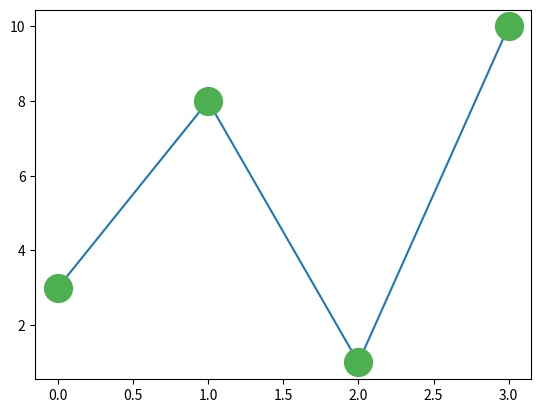

The matplotlib source for this figure:
import matplotlib.pyplot as plt
import numpy as np

ypoints = np.array([3, 8, 1, 10])

# plt.plot(ypoints, marker='o', ms = 20, mec='r', mfc='r')
plt.plot(ypoints, marker='o', ms = 20, mec='#4caf50', mfc='#4caf50')
plt.show()